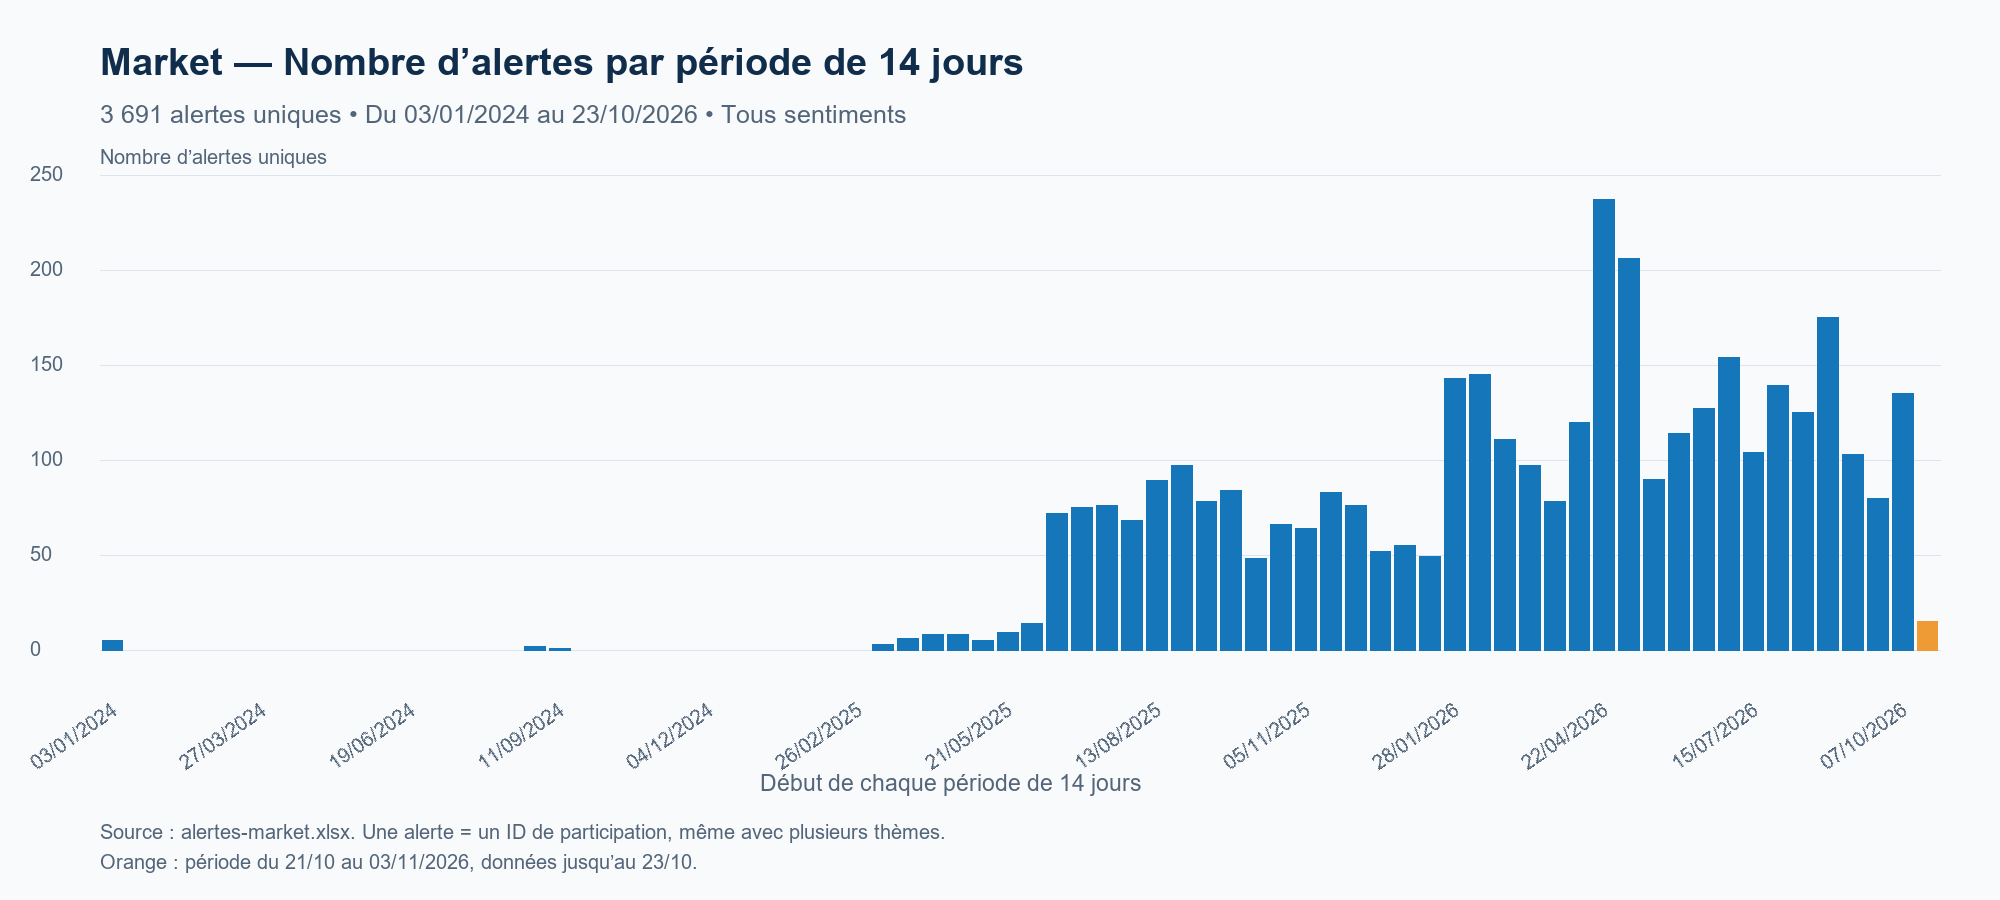

Data behind this chart, as committed beside it:
debut, fin, derniere_date_observee, nombre_alertes
2024-01-03, 2024-01-16, 2024-01-16, 5
2024-01-17, 2024-01-30, 2024-01-30, 0
2024-01-31, 2024-02-13, 2024-02-13, 0
2024-02-14, 2024-02-27, 2024-02-27, 0
2024-02-28, 2024-03-12, 2024-03-12, 0
2024-03-13, 2024-03-26, 2024-03-26, 0
2024-03-27, 2024-04-09, 2024-04-09, 0
2024-04-10, 2024-04-23, 2024-04-23, 0
2024-04-24, 2024-05-07, 2024-05-07, 0
2024-05-08, 2024-05-21, 2024-05-21, 0
2024-05-22, 2024-06-04, 2024-06-04, 0
2024-06-05, 2024-06-18, 2024-06-18, 0
2024-06-19, 2024-07-02, 2024-07-02, 0
2024-07-03, 2024-07-16, 2024-07-16, 0
2024-07-17, 2024-07-30, 2024-07-30, 0
2024-07-31, 2024-08-13, 2024-08-13, 0
2024-08-14, 2024-08-27, 2024-08-27, 0
2024-08-28, 2024-09-10, 2024-09-10, 2
2024-09-11, 2024-09-24, 2024-09-24, 1
2024-09-25, 2024-10-08, 2024-10-08, 0
2024-10-09, 2024-10-22, 2024-10-22, 0
2024-10-23, 2024-11-05, 2024-11-05, 0
2024-11-06, 2024-11-19, 2024-11-19, 0
2024-11-20, 2024-12-03, 2024-12-03, 0
2024-12-04, 2024-12-17, 2024-12-17, 0
2024-12-18, 2024-12-31, 2024-12-31, 0
2025-01-01, 2025-01-14, 2025-01-14, 0
2025-01-15, 2025-01-28, 2025-01-28, 0
2025-01-29, 2025-02-11, 2025-02-11, 0
2025-02-12, 2025-02-25, 2025-02-25, 0
2025-02-26, 2025-03-11, 2025-03-11, 0
2025-03-12, 2025-03-25, 2025-03-25, 3
2025-03-26, 2025-04-08, 2025-04-08, 6
2025-04-09, 2025-04-22, 2025-04-22, 8
2025-04-23, 2025-05-06, 2025-05-06, 8
2025-05-07, 2025-05-20, 2025-05-20, 5
2025-05-21, 2025-06-03, 2025-06-03, 9
2025-06-04, 2025-06-17, 2025-06-17, 14
2025-06-18, 2025-07-01, 2025-07-01, 72
2025-07-02, 2025-07-15, 2025-07-15, 75
2025-07-16, 2025-07-29, 2025-07-29, 76
2025-07-30, 2025-08-12, 2025-08-12, 68
2025-08-13, 2025-08-26, 2025-08-26, 89
2025-08-27, 2025-09-09, 2025-09-09, 97
2025-09-10, 2025-09-23, 2025-09-23, 78
2025-09-24, 2025-10-07, 2025-10-07, 84
2025-10-08, 2025-10-21, 2025-10-21, 48
2025-10-22, 2025-11-04, 2025-11-04, 66
2025-11-05, 2025-11-18, 2025-11-18, 64
2025-11-19, 2025-12-02, 2025-12-02, 83
2025-12-03, 2025-12-16, 2025-12-16, 76
2025-12-17, 2025-12-30, 2025-12-30, 52
2025-12-31, 2026-01-13, 2026-01-13, 55
2026-01-14, 2026-01-27, 2026-01-27, 49
2026-01-28, 2026-02-10, 2026-02-10, 143
2026-02-11, 2026-02-24, 2026-02-24, 145
2026-02-25, 2026-03-10, 2026-03-10, 111
2026-03-11, 2026-03-24, 2026-03-24, 97
2026-03-25, 2026-04-07, 2026-04-07, 78
2026-04-08, 2026-04-21, 2026-04-21, 120
... 14 more rows
